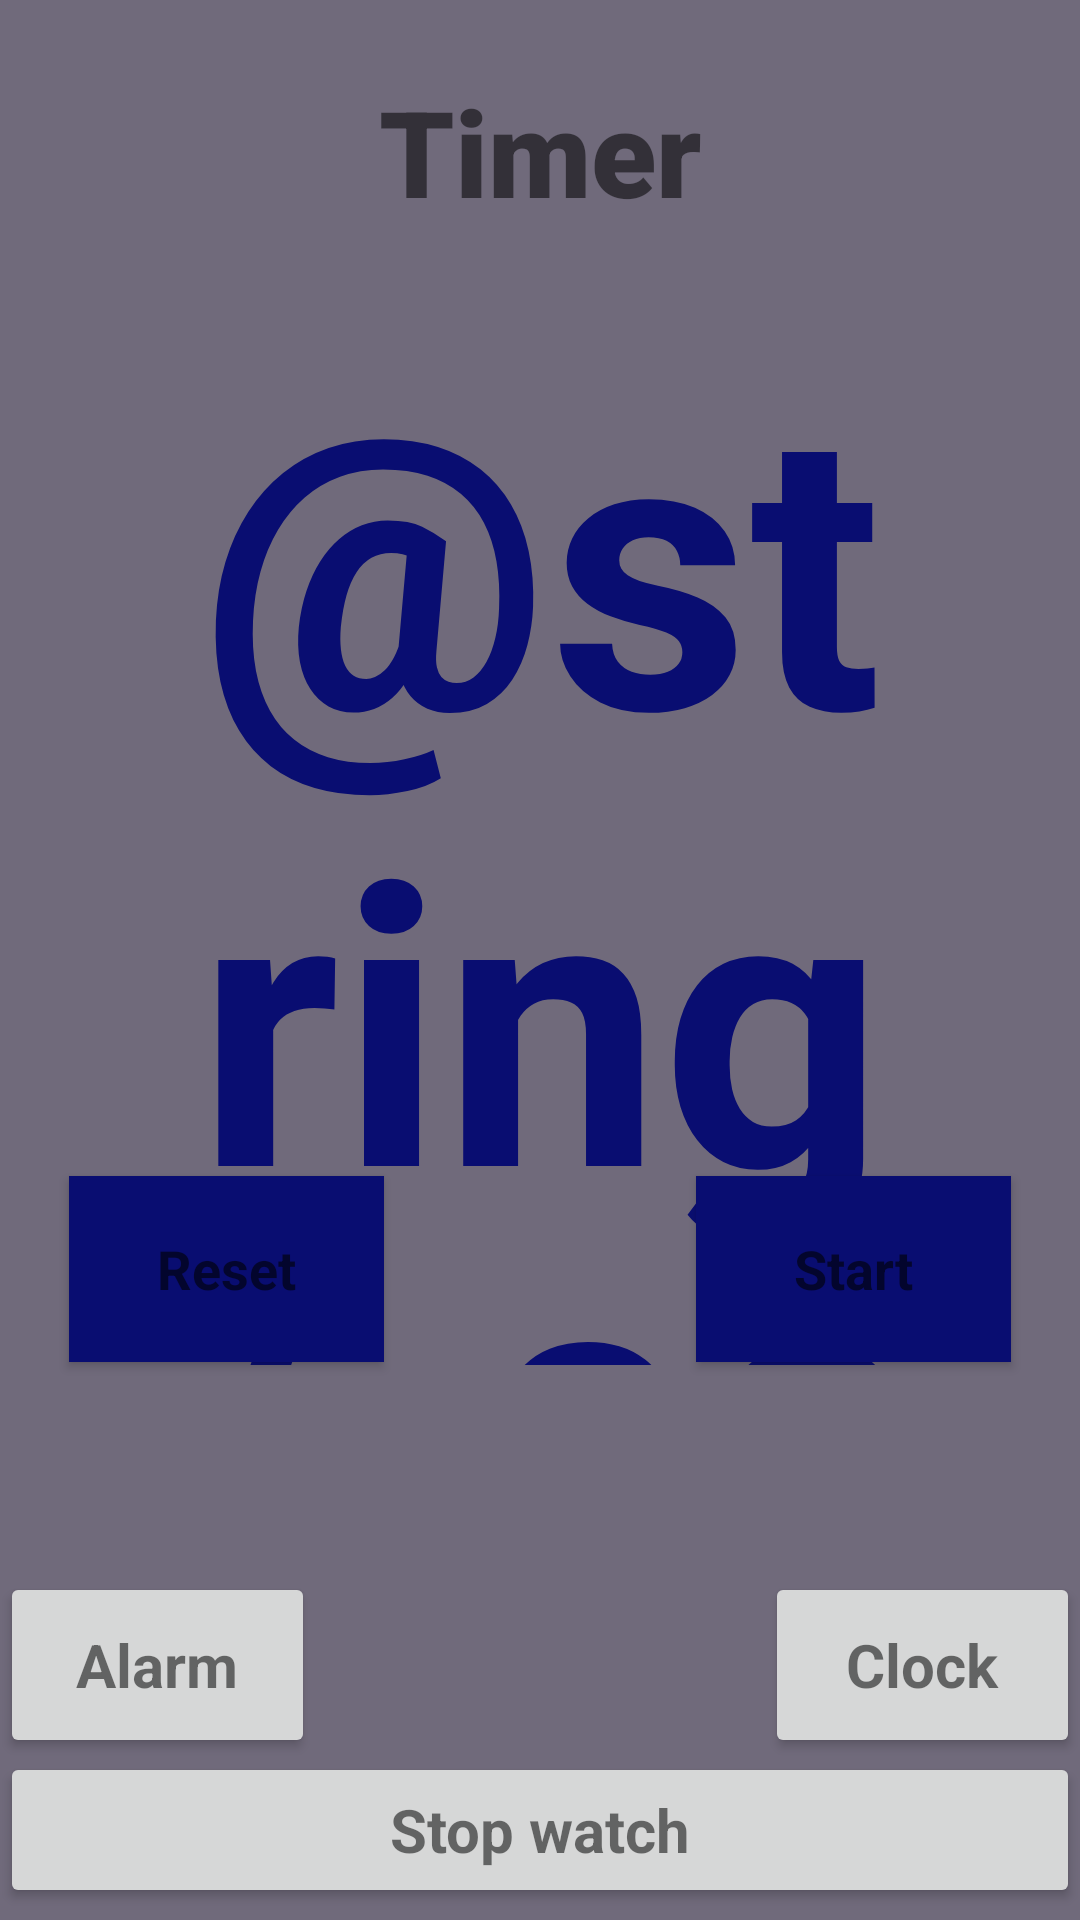

Reconstruct the res/layout file that produces this screen, plus the resources it refers to.
<!-- AndroidManifest.xml: application theme Theme.MyAlarm -->
<!-- res/layout/activity_timer.xml -->
<?xml version="1.0" encoding="utf-8"?>
<RelativeLayout xmlns:android="http://schemas.android.com/apk/res/android"
    xmlns:app="http://schemas.android.com/apk/res-auto"
    xmlns:tools="http://schemas.android.com/tools"
    android:layout_width="match_parent"
    android:layout_height="match_parent"
    android:background="#706A7B"
    android:backgroundTint="#706A7B"
    tools:context=".Timer"
    tools:targetApi="lollipop">

    <TextView
        android:id="@+id/textView2"
        android:layout_width="match_parent"
        android:layout_height="101dp"
        android:layout_alignParentTop="true"
        android:layout_centerHorizontal="true"
        android:fontFamily="sans-serif-black"
        android:foregroundGravity="center_vertical|center"
        android:gravity="center|center_horizontal"
        android:scrollbarSize="20dp"
        android:text="Timer"
        android:textSize="40sp"
        android:textStyle="normal|bold" />


    <TextView
        android:id="@+id/textView3"
        android:layout_width="match_parent"
        android:layout_height="356dp"
        android:layout_alignParentStart="true"
        android:layout_alignParentLeft="true"
        android:layout_alignParentTop="true"
        android:layout_centerInParent="true"
        android:layout_marginStart="0dp"
        android:layout_marginLeft="0dp"
        android:layout_marginTop="99dp"
        android:gravity="center|center_horizontal|center_vertical"
        android:text="@string/_00_00"
        android:textColor="#090D71"
        android:textSize="130sp"
        android:textStyle="bold" />

    <Button
        android:id="@+id/button2"
        android:layout_width="105dp"
        android:layout_height="62dp"
        android:layout_alignParentEnd="true"
        android:layout_alignParentRight="true"
        android:layout_alignParentBottom="true"
        android:layout_marginEnd="23dp"
        android:layout_marginRight="23dp"
        android:layout_marginBottom="186dp"
        android:background="#090D71"
        android:backgroundTint="#090D71"
        android:text="Start"
        android:textAppearance="@style/TextAppearance.AppCompat.Medium"
        android:textStyle="normal|bold" />

    <Button
        android:id="@+id/button3"
        android:layout_width="105dp"
        android:layout_height="62dp"
        android:layout_alignParentStart="true"
        android:layout_alignParentLeft="true"
        android:layout_alignParentBottom="true"
        android:layout_marginStart="23dp"
        android:layout_marginLeft="23dp"
        android:layout_marginBottom="186dp"
        android:background="#090D71"
        android:backgroundTint="#090D71"
        android:text="Reset"
        android:textAppearance="@style/TextAppearance.AppCompat.Medium"
        android:textStyle="normal|bold" />

    <Button
        android:id="@+id/button5"
        android:layout_width="105dp"
        android:layout_height="62dp"
        android:layout_alignParentEnd="true"
        android:layout_alignParentRight="true"
        android:layout_alignParentBottom="true"
        android:layout_marginBottom="54dp"
        android:text="Clock"
        android:textAppearance="@style/TextAppearance.AppCompat.Small"
        android:textSize="20sp"
        android:textStyle="bold" />

    <Button
        android:id="@+id/button6"
        android:layout_width="105dp"
        android:layout_height="62dp"
        android:layout_alignParentStart="true"
        android:layout_alignParentLeft="true"
        android:layout_alignParentBottom="true"
        android:layout_marginStart="0dp"
        android:layout_marginLeft="0dp"
        android:layout_marginBottom="54dp"
        android:text="Alarm"
        android:textAppearance="@style/TextAppearance.AppCompat.Small"
        android:textSize="20sp"
        android:textStyle="normal|bold" />

    <Button
        android:id="@+id/button10"
        android:layout_width="match_parent"
        android:layout_height="52dp"
        android:layout_alignParentStart="true"
        android:layout_alignParentLeft="true"
        android:layout_alignParentBottom="true"
        android:layout_marginStart="0dp"
        android:layout_marginLeft="0dp"
        android:layout_marginBottom="4dp"
        android:text="Stop watch"
        android:textAppearance="@style/TextAppearance.AppCompat.Small"
        android:textSize="20sp"
        android:textStyle="bold" />
</RelativeLayout>
<!-- resources referenced by this layout -->
<resources>
  <style name="Theme.MyAlarm" parent="Theme.MaterialComponents.DayNight.NoActionBar">
          
          <item name="colorPrimary">@color/purple_500</item>
          <item name="colorPrimaryVariant">@color/purple_700</item>
          <item name="colorOnPrimary">@color/white</item>
          
          <item name="colorSecondary">#5B0DB7</item>
          <item name="colorSecondaryVariant">#5B0DB7</item>
          <item name="colorOnSecondary">@color/black</item>
          
          <item name="android:statusBarColor" tools:targetApi="l">?attr/colorPrimaryVariant</item>
          
      </style>
  <!-- not gathered from this repository: default colours our renderer supplied (Android Studio template values) -->
  <color name="purple_500">#FF6200EE</color>
  <color name="purple_700">#FF3700B3</color>
  <color name="black">#FF000000</color>
  <color name="white">#FFFFFFFF</color>
</resources>
